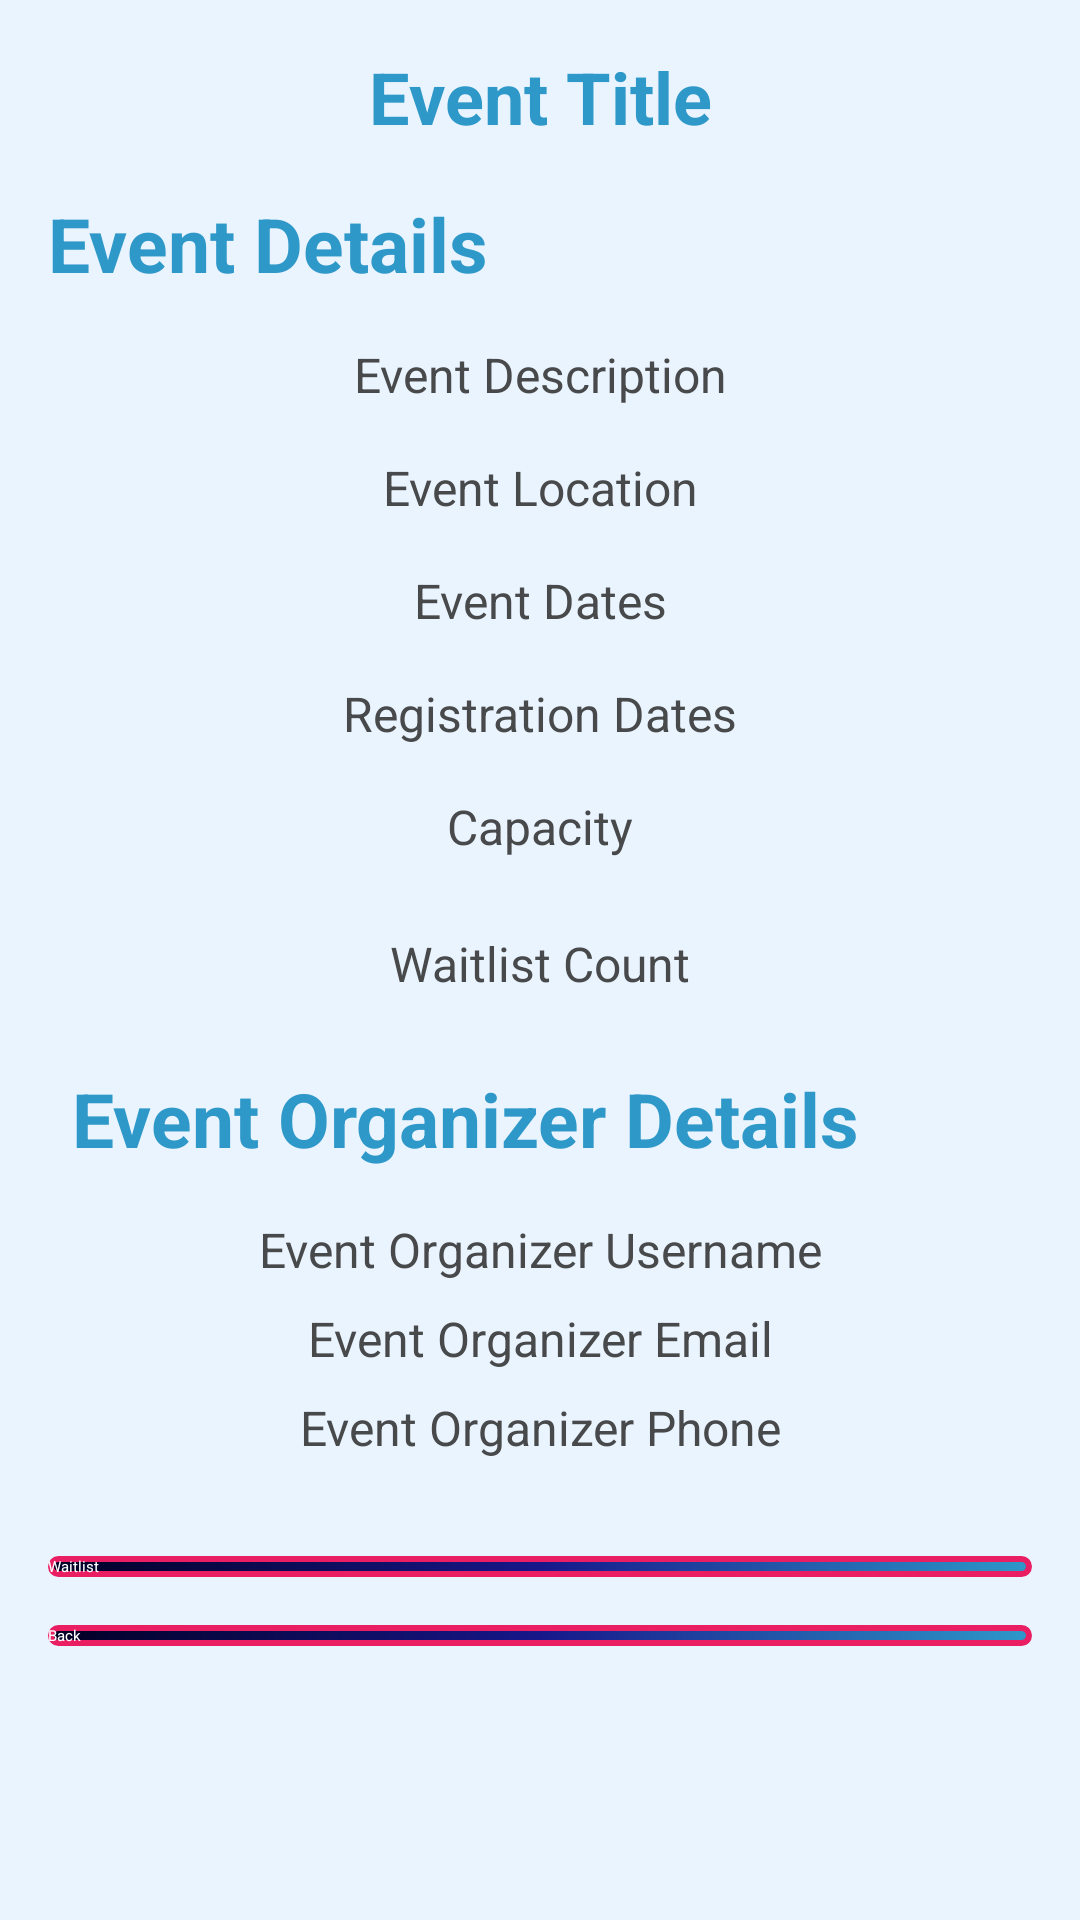

Write the Android layout XML for this screen, with the resource values it uses.
<!-- AndroidManifest.xml: application theme Theme.CommUnity -->
<!-- res/layout/entrant_event_description.xml -->
<?xml version="1.0" encoding="utf-8"?>
<ScrollView xmlns:android="http://schemas.android.com/apk/res/android"
    xmlns:app="http://schemas.android.com/apk/res-auto"
    android:layout_width="match_parent"
    android:layout_height="match_parent"
    android:background="@color/backgroundColor">

    <LinearLayout
        android:layout_width="match_parent"
        android:layout_height="wrap_content"
        android:orientation="vertical"
        android:padding="16dp">

        <TextView
            android:id="@+id/eventTitle"
            android:layout_width="match_parent"
            android:layout_height="wrap_content"
            android:text="Event Title"
            android:textSize="24sp"
            android:textStyle="bold"
            android:textColor="@color/headerPrimary"
            android:textAlignment="center"
            android:layout_marginBottom="16dp"/>

        <TextView
            android:id="@+id/eventDetailsHeader"
            android:layout_width="match_parent"
            android:layout_height="wrap_content"
            android:text="Event Details"
            android:textSize="25sp"
            android:textStyle="bold"
            android:textColor="@color/headerPrimary"
            android:layout_marginBottom="16dp"/>
        <TextView
            android:id="@+id/eventDescription"
            android:text="Event Description"
            android:layout_width="match_parent"
            android:layout_height="wrap_content"
            android:textAlignment="center"
            android:textSize="16sp"
            android:textColor="@color/textPrimary"
            android:layout_marginBottom="16dp"/>

        <TextView
            android:id="@+id/eventLocation"
            android:text="Event Location"
            android:layout_width="match_parent"
            android:layout_height="wrap_content"
            android:textAlignment="center"
            android:textSize="16sp"
            android:textColor="@color/textPrimary"
            android:layout_marginBottom="16dp"/>

        <TextView
            android:id="@+id/eventDates"
            android:text="Event Dates"
            android:layout_width="match_parent"
            android:layout_height="wrap_content"
            android:textSize="16sp"
            android:textAlignment="center"
            android:textColor="@color/textPrimary"
            android:layout_marginBottom="16dp"/>

        <TextView
            android:id="@+id/registrationDates"
            android:textAlignment="center"
            android:text="Registration Dates"
            android:layout_width="match_parent"
            android:layout_height="wrap_content"
            android:textSize="16sp"
            android:textColor="@color/textPrimary"
            android:layout_marginBottom="16dp"/>

        <TextView
            android:id="@+id/capacity"
            android:text="Capacity"
            android:layout_width="match_parent"
            android:layout_height="wrap_content"
            android:textSize="16sp"
            android:textAlignment="center"
            android:textColor="@color/textPrimary"
            android:layout_marginBottom="24dp"/>

        <TextView
            android:id="@+id/waitlistCount"
            android:text="Waitlist Count"
            android:textAlignment="center"
            android:textColor="@color/textPrimary"
            android:layout_width="match_parent"
            android:layout_height="wrap_content"
            android:textSize="16sp"
            android:layout_marginBottom="16dp"/>

        <LinearLayout
            android:layout_width="match_parent"
            android:layout_height="wrap_content"
            android:orientation="vertical"
            android:padding="8dp"
            android:layout_marginBottom="16dp"
            >
            <TextView
                android:id="@+id/organizerDetailsHeader"
                android:layout_width="match_parent"
                android:layout_height="wrap_content"
                android:text="Event Organizer Details"
                android:textSize="25sp"
                android:textStyle="bold"
                android:textColor="@color/headerPrimary"
                android:layout_marginBottom="16dp"/>
            <TextView
                android:id="@+id/eventOrganizerName"
                android:layout_width="match_parent"
                android:layout_height="wrap_content"
                android:text="Event Organizer Username"
                android:textSize="16sp"
                android:textAlignment="center"
                android:textColor="@color/textPrimary"
                android:layout_marginBottom="8dp"/>

            <TextView
                android:id="@+id/eventOrganizerEmail"
                android:layout_width="match_parent"
                android:layout_height="wrap_content"
                android:text="Event Organizer Email"
                android:textSize="16sp"
                android:textAlignment="center"
                android:textColor="@color/textPrimary"
                android:layout_marginBottom="8dp"/>

            <TextView
                android:id="@+id/eventOrganizerPhone"
                android:layout_width="match_parent"
                android:layout_height="wrap_content"
                android:text="Event Organizer Phone"
                android:textSize="16sp"
                android:textAlignment="center"
                android:textColor="@color/textPrimary"
                android:layout_marginBottom="8dp" />
        </LinearLayout>

        <androidx.appcompat.widget.AppCompatButton
            android:id="@+id/waitlistButton"
            android:layout_width="match_parent"
            android:layout_height="wrap_content"
            android:text="Waitlist"
            android:layout_marginBottom="16dp"
            android:background="@drawable/button_color"
            android:textColor="@color/button_text_color"/>

        <androidx.appcompat.widget.AppCompatButton
            android:id="@+id/backButton"
            android:layout_width="match_parent"
            android:layout_height="wrap_content"
            android:text="Back"
            android:background="@drawable/button_color"
            android:textColor="@color/button_text_color"/>

    </LinearLayout>
</ScrollView>
<!-- resources referenced by this layout -->
<resources>
  <color name="backgroundColor">#EAF4FF</color>
  <color name="button_text_color">#FFFFFFFF</color>
  <color name="headerPrimary">#2e98c9</color>
  <color name="textPrimary">#47494a</color>
  <!-- drawable button_color (drawable) -->
  <shape xmlns:android="http://schemas.android.com/apk/res/android"
      android:shape="rectangle">
      <stroke
          android:width="2dp"
          android:color="@color/StrokeColor" />
  
      <gradient
          android:type="linear"
          android:angle="315"
          android:startColor="@color/StartColor_button"
          android:centerColor="@color/CenterColor_button"
          android:endColor="@color/EndColor_button"
          android:dither="true" />
  
  
      <corners android:radius="4dp" />
  </shape>
  <color name="StrokeColor">#E91E63</color>
  <color name="StartColor_button">#020024</color>
  <color name="CenterColor_button">#17178A</color>
  <color name="EndColor_button">#2e98c9</color>
</resources>
